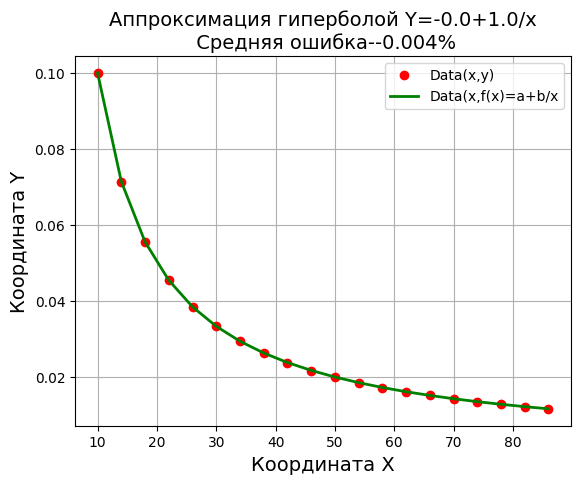

Python code for this plot:
import matplotlib as mpl
import matplotlib.pyplot as plt

mpl.rcParams['font.family'] = 'fantasy'


def mnkGP(x, y):  # функция которую можно использзовать в програме
    n = len(x)  # количество элементов в списках
    s = sum(y)  # сумма значений y
    s1 = sum([1 / x[i] for i in range(0, n)])  # сумма 1/x
    s2 = sum([(1 / x[i]) ** 2 for i in range(0, n)])  # сумма (1/x)**2
    s3 = sum([y[i] / x[i] for i in range(0, n)])  # сумма y/x
    a = round((s * s2 - s1 * s3) / (n * s2 - s1 ** 2), 3)  # коэфициент а с тремя дробными цифрами
    b = round((n * s3 - s1 * s) / (n * s2 - s1 ** 2), 3)  # коэфициент b с тремя дробными цифрами
    s4 = [a + b / x[i] for i in range(0, n)]  # список значений гиперболической функции
    so = round(sum([abs(y[i] - s4[i]) for i in range(0, n)]) / (n * sum(y)) * 100, 3)  # средняя ошибка аппроксимации
    plt.title('Аппроксимация гиперболой Y=' + str(a) + '+' + str(b) + '/x\n Средняя ошибка--' + str(so) + '%', size=14)
    plt.xlabel('Координата X', size=14)
    plt.ylabel('Координата Y', size=14)
    plt.plot(x, y, color='r', linestyle=' ', marker='o', label='Data(x,y)')
    plt.plot(x, s4, color='g', linewidth=2, label='Data(x,f(x)=a+b/x')
    plt.legend(loc='best')
    plt.grid(True)
    plt.show()


if __name__ == '__main__':
    x = [10, 14, 18, 22, 26, 30, 34, 38, 42, 46, 50, 54, 58, 62, 66, 70, 74, 78, 82, 86]
    y = [0.1, 0.0714, 0.0556, 0.0455, 0.0385, 0.0333, 0.0294, 0.0263, 0.0238, 0.0217,
         0.02, 0.0185, 0.0172, 0.0161, 0.0152, 0.0143, 0.0135, 0.0128, 0.0122,
         0.0116]  # данные для проверки по функции y=1/x
    mnkGP(x, y)
